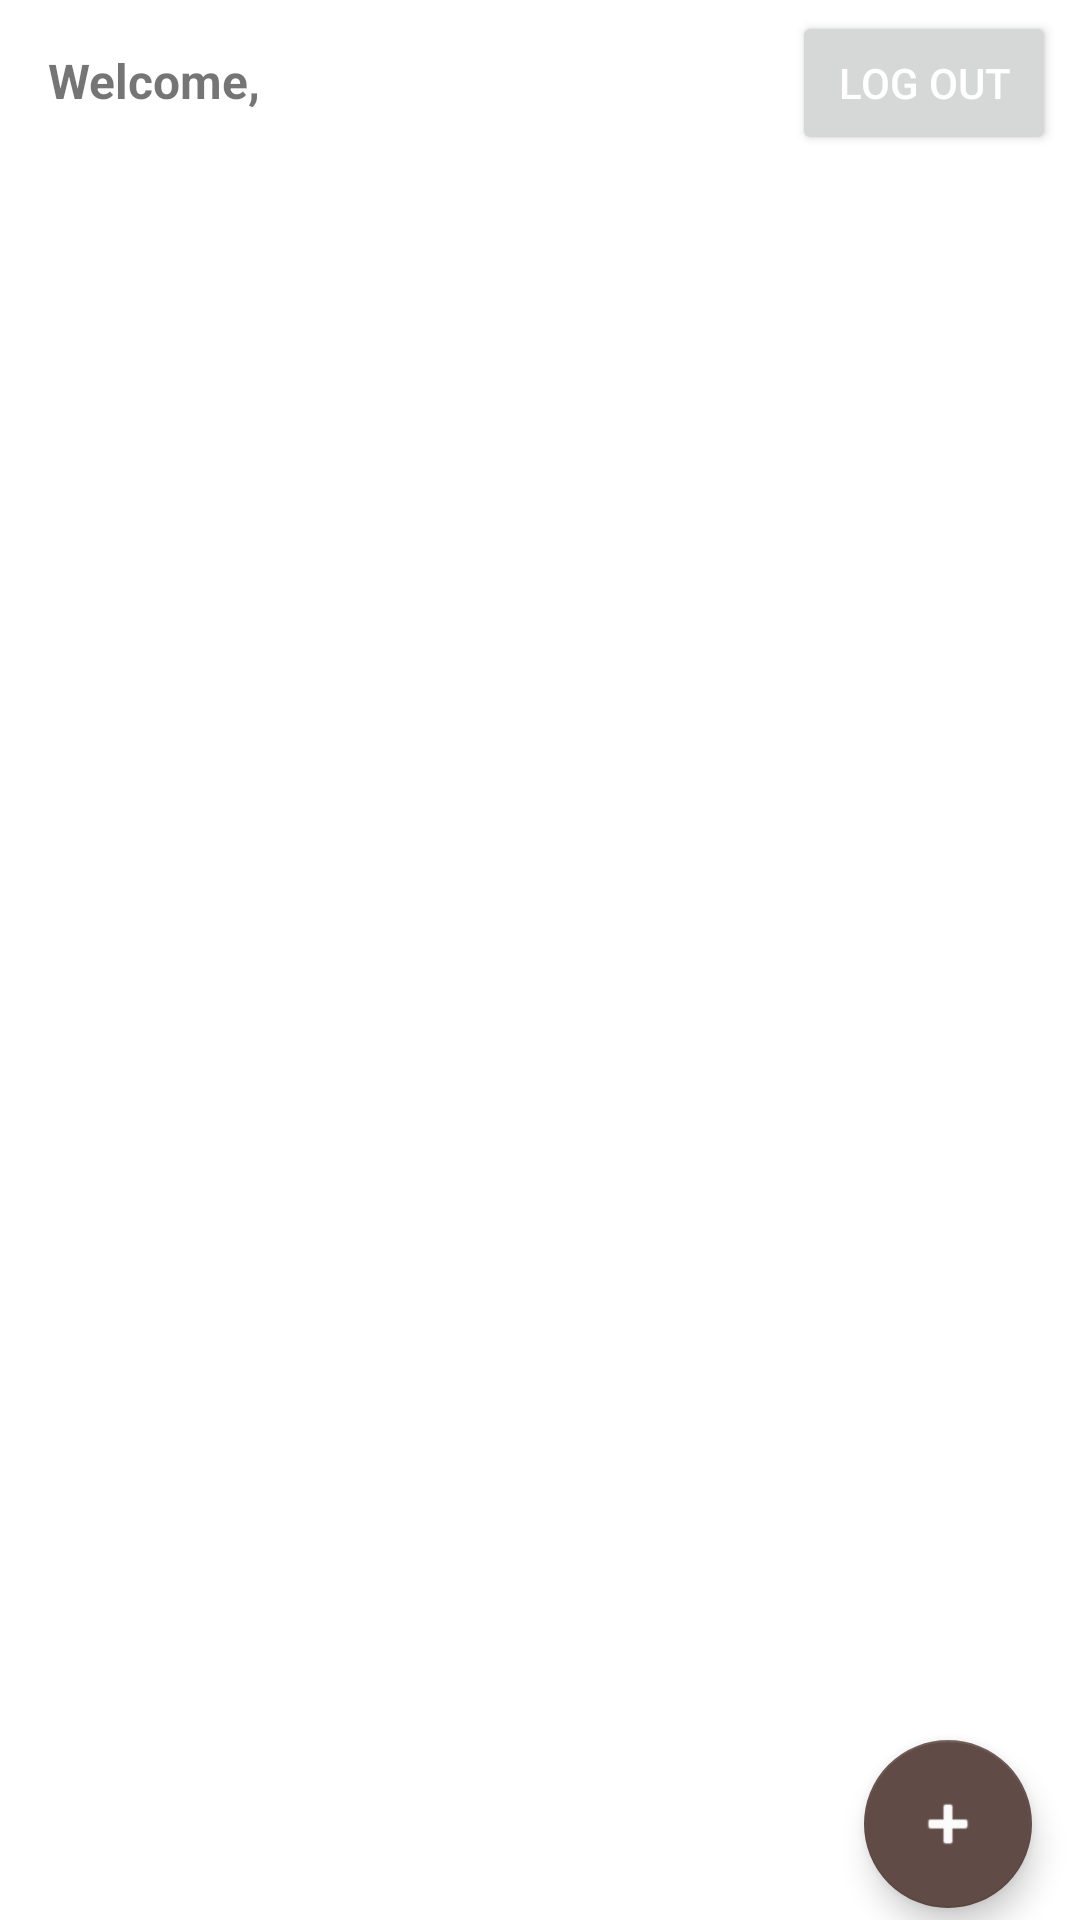

Produce the Android XML layout that renders to this screen, including the resource entries it uses.
<!-- AndroidManifest.xml: application theme Theme.ForgetIt -->
<!-- res/layout/activity_account.xml -->
<?xml version="1.0" encoding="utf-8"?>
<androidx.constraintlayout.widget.ConstraintLayout

    xmlns:android="http://schemas.android.com/apk/res/android"
    xmlns:app="http://schemas.android.com/apk/res-auto"

    xmlns:tools="http://schemas.android.com/tools"
    android:layout_width="match_parent"
    android:layout_height="match_parent"
    android:contentDescription="@string/PassWordSuggestion"
    tools:context=".AccountActivity">


    <TextView
        android:id="@+id/TextView4"
        android:layout_width="wrap_content"
        android:layout_height="wrap_content"
        android:layout_marginStart="16dp"
        android:layout_marginTop="16dp"
        android:text="@string/welcome"
        android:textSize="16sp"
        android:textStyle="bold"
        app:layout_constraintStart_toStartOf="parent"
        app:layout_constraintTop_toTopOf="parent" />

    <Button
        android:id="@+id/button4"
        android:layout_width="wrap_content"
        android:layout_height="48dp"
        android:layout_marginEnd="8dp"
        android:onClick="logOut"
        android:text="@string/logOut"
        android:textColor="#FFFFFF"
        app:layout_constraintBaseline_toBaselineOf="@+id/TextView4"
        app:layout_constraintBottom_toBottomOf="parent"
        app:layout_constraintEnd_toEndOf="parent"
        app:layout_constraintTop_toTopOf="parent"
        app:layout_constraintVertical_bias="0.018" />

    <androidx.recyclerview.widget.RecyclerView

        android:id="@+id/Recycle"
        android:layout_width="match_parent"
        android:layout_height="0dp"
        android:visibility="visible"
        app:layoutManager="androidx.recyclerview.widget.LinearLayoutManager"
        app:layout_constraintBottom_toTopOf="@id/floatingActionButton2"
        app:layout_constraintEnd_toEndOf="parent"
        app:layout_constraintHorizontal_bias="0.0"
        app:layout_constraintStart_toStartOf="parent"
        app:layout_constraintTop_toBottomOf="@+id/button4"
        app:layout_constraintVertical_bias="1.0" />

    <com.google.android.material.floatingactionbutton.FloatingActionButton
        android:id="@+id/floatingActionButton2"
        android:layout_width="wrap_content"
        android:layout_height="wrap_content"
        android:layout_marginEnd="16dp"
        android:layout_marginBottom="4dp"
        android:clickable="true"
        android:contentDescription="@string/Add"
        android:focusable="true"
        android:foregroundTint="#FFFFFF"
        android:onClick="addNewData"
        app:backgroundTint="#614B47"
        app:layout_constraintBottom_toBottomOf="parent"
        app:layout_constraintEnd_toEndOf="parent"
        app:srcCompat="@android:drawable/ic_input_add" />

</androidx.constraintlayout.widget.ConstraintLayout>
<!-- resources referenced by this layout -->
<resources>
  <string name="Add">Add a new password</string>
  <string name="PassWordSuggestion">Make sure your password has at least 8 (latin) characters,
          has lower and upper cases,
          contains digits and special characters.</string>
  <string name="logOut">Log out</string>
  <string name="welcome">Welcome, </string>
  <style name="Theme.ForgetIt" parent="Theme.MaterialComponents.DayNight.DarkActionBar">
          
          <item name="colorPrimary">#374149</item>
          <item name="colorPrimaryVariant">@color/purple_700</item>
          <item name="colorOnPrimary">#FFFFFF</item>
          
          <item name="colorSecondary">@color/teal_200</item>
          <item name="colorSecondaryVariant">@color/teal_700</item>
          <item name="colorOnSecondary">#FBFBFB</item>
          
          <item name="android:statusBarColor">#374149</item>
          
      </style>
  <!-- not gathered from this repository: default colours our renderer supplied (Android Studio template values) -->
  <color name="purple_700">#FF3700B3</color>
  <color name="teal_200">#FF03DAC5</color>
  <color name="teal_700">#FF018786</color>
</resources>
